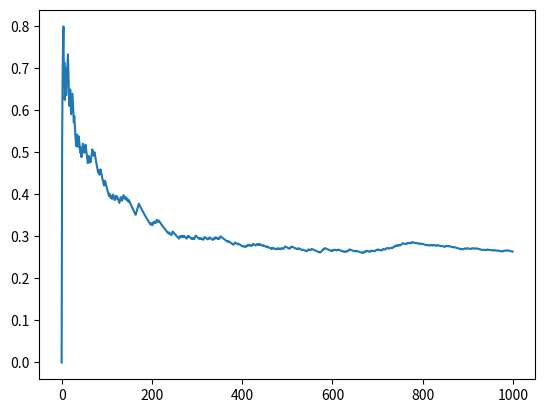

Source code (Python):
from collections import Counter
from typing import List, Tuple
import matplotlib.pyplot as plt 
import random

import numpy

class Discrete_Model:
    q_table: List[List[float]] = []
    past_state_action_reward: List[Tuple[int]] = []
    discount_factor: float 
    learning_rate: float 
    randomness: float 
    last_state_action: Tuple[int] = None 

    def __init__(self, action_size: int, state_size: int, discount_factor: float = 0.5, learning_rate: float = 0.1, randomness: float = 1):
        self.q_table = [[0] * action_size for _ in range(state_size)]
        self.discount_factor = discount_factor
        self.learning_rate = learning_rate
        self.randomness = randomness
        
    def update_table(self, reward: float, state: int):
        #iterative Bellman equation
        new_value = (1 - self.learning_rate)*(self.q_table[self.last_state_action[0]][self.last_state_action[1]]) + self.learning_rate*(reward + self.discount_factor * max(self.q_table[state]))
        self.q_table[self.last_state_action[0]][self.last_state_action[1]] = new_value

    def make_action(self, state: int) -> int:
        weights = numpy.array(self.q_table) * self.randomness
        weights = numpy.exp(weights) + 1
        return random.choices(range(len(self.q_table[state])), weights=weights[state])[0]

    def time_step(self, state: int, reward: float = 0) -> int:
        if self.last_state_action is not None:
            self.update_table(reward, state)
        action = self.make_action(state)
        self.last_state_action = (state, action)
        return action


if __name__ == "__main__":
    actions = []
    m = Discrete_Model(2,2, learning_rate=0.1, randomness=1, discount_factor=0.5)
    a = m.time_step(0)
    for i in range(1000):
        if a == 1:
            a = m.time_step(1, -1)
        if a == 0:
            a = m.time_step(0, 1)
        actions.append(a)
    cumulative_average = numpy.cumsum(actions) / (numpy.arange(1000) + 1) 
    plt.plot(cumulative_average) 
    plt.show()
